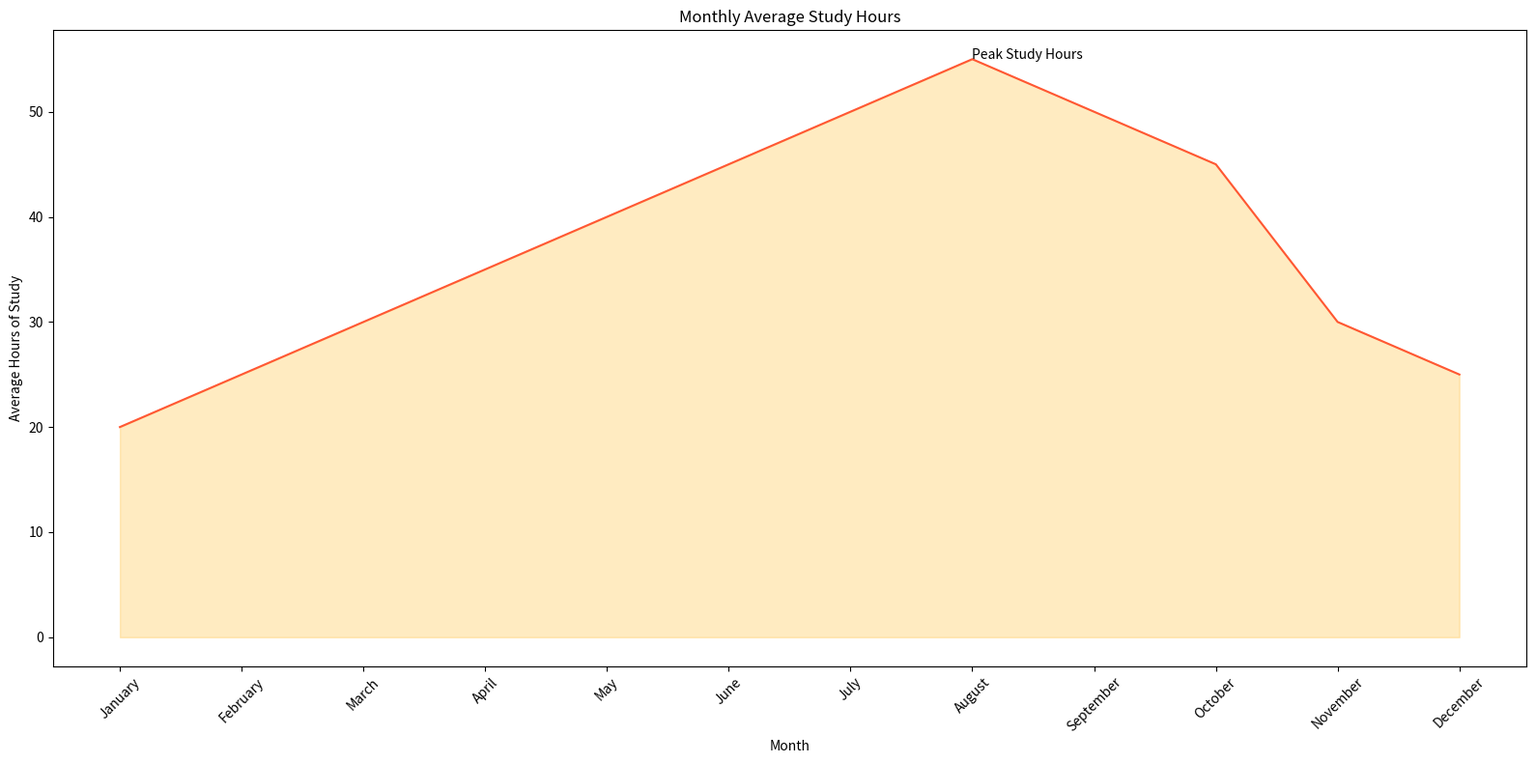

This figure's Python source:

import pandas as pd
import seaborn as sns
import matplotlib.pyplot as plt

# Given data frame
data = {
    'Month': ['January', 'February', 'March', 'April', 'May', 'June', 
              'July', 'August', 'September', 'October', 'November', 'December'],
    'Average_Hours_of_Study': [20, 25, 30, 35, 40, 45, 50, 55, 50, 45, 30, 25]
}

# Convert the dictionary to a DataFrame
df = pd.DataFrame(data)

# Define the plot size
plt.figure(figsize=(16, 8))

# Create the area chart
ax = sns.lineplot(x='Month', y='Average_Hours_of_Study', data=df, color='#FF5733')
plt.fill_between(df['Month'], df['Average_Hours_of_Study'], color='#FFBD33', alpha=0.3)

# Annotate a specific point with text
plt.text(7, 55, 'Peak Study Hours', horizontalalignment='left', size='medium', color='black')

# Customizing the axes and title
plt.xticks(rotation=45)
plt.xlabel('Month')
plt.ylabel('Average Hours of Study')
plt.title('Monthly Average Study Hours')

# Finalize and show the plot
plt.tight_layout()
plt.show()
